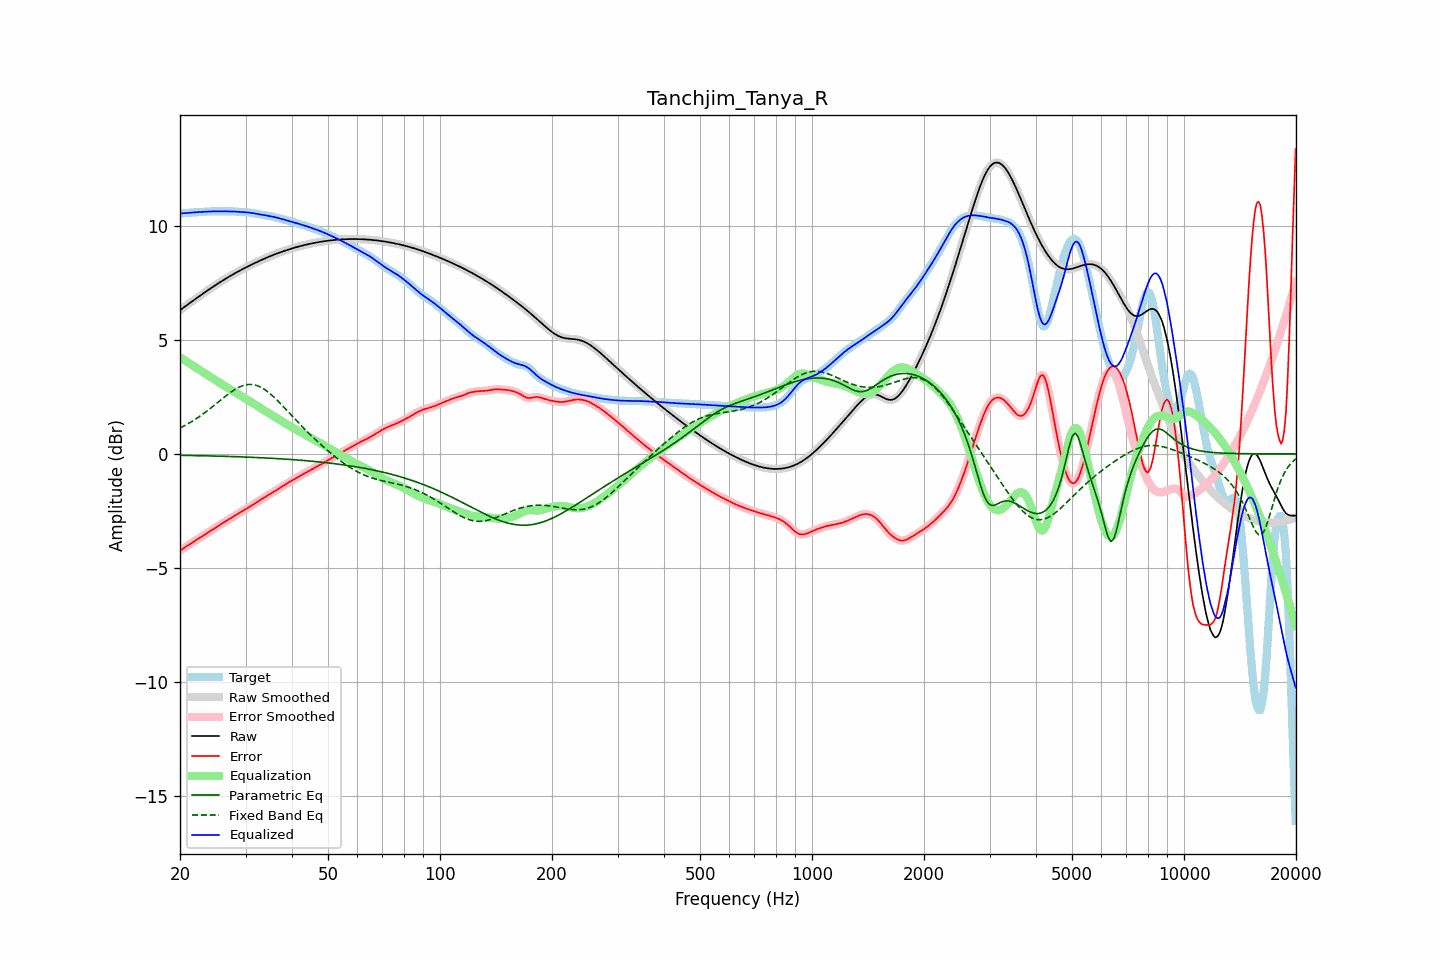

The data file committed next to this chart (first rows):
frequency, raw, error, smoothed, error_smoothed, equalization, parametric_eq, fixed_band_eq, equalized_raw, equalized_smoothed, target
20.00, 6.31, -4.25, 6.31, -4.25, 4.25, -0.06, 1.14, 10.55, 10.55, 10.56
20.20, 6.36, -4.20, 6.36, -4.20, 4.20, -0.06, 1.17, 10.56, 10.56, 10.56
20.40, 6.41, -4.15, 6.41, -4.15, 4.15, -0.06, 1.21, 10.57, 10.57, 10.56
20.61, 6.47, -4.10, 6.47, -4.10, 4.11, -0.06, 1.25, 10.57, 10.57, 10.57
20.81, 6.52, -4.06, 6.52, -4.06, 4.06, -0.07, 1.28, 10.58, 10.58, 10.58
21.02, 6.57, -4.01, 6.57, -4.01, 4.01, -0.07, 1.32, 10.58, 10.58, 10.58
21.23, 6.62, -3.97, 6.62, -3.97, 3.97, -0.07, 1.37, 10.59, 10.59, 10.59
21.44, 6.67, -3.92, 6.67, -3.92, 3.92, -0.07, 1.41, 10.59, 10.59, 10.59
21.66, 6.72, -3.88, 6.72, -3.88, 3.87, -0.07, 1.45, 10.60, 10.60, 10.60
21.87, 6.77, -3.83, 6.77, -3.83, 3.83, -0.07, 1.50, 10.60, 10.60, 10.60
22.09, 6.82, -3.78, 6.82, -3.78, 3.78, -0.07, 1.54, 10.61, 10.61, 10.61
22.31, 6.87, -3.74, 6.87, -3.74, 3.74, -0.08, 1.59, 10.61, 10.61, 10.61
22.54, 6.92, -3.69, 6.92, -3.69, 3.69, -0.08, 1.64, 10.62, 10.62, 10.62
22.76, 6.97, -3.65, 6.97, -3.65, 3.65, -0.08, 1.69, 10.62, 10.62, 10.62
22.99, 7.02, -3.60, 7.02, -3.60, 3.60, -0.08, 1.74, 10.63, 10.63, 10.63
23.22, 7.07, -3.56, 7.07, -3.56, 3.56, -0.08, 1.79, 10.63, 10.63, 10.63
23.45, 7.12, -3.52, 7.12, -3.52, 3.52, -0.08, 1.84, 10.64, 10.64, 10.64
23.69, 7.17, -3.47, 7.17, -3.47, 3.47, -0.09, 1.89, 10.64, 10.64, 10.64
23.92, 7.22, -3.43, 7.22, -3.43, 3.43, -0.09, 1.95, 10.64, 10.64, 10.64
24.16, 7.26, -3.38, 7.26, -3.38, 3.38, -0.09, 2.00, 10.64, 10.64, 10.65
24.40, 7.31, -3.33, 7.31, -3.33, 3.33, -0.09, 2.06, 10.65, 10.65, 10.65
24.65, 7.36, -3.29, 7.36, -3.29, 3.29, -0.09, 2.12, 10.65, 10.65, 10.65
24.89, 7.41, -3.24, 7.41, -3.24, 3.24, -0.09, 2.17, 10.65, 10.65, 10.65
25.14, 7.45, -3.19, 7.45, -3.19, 3.20, -0.10, 2.23, 10.65, 10.65, 10.65
25.39, 7.50, -3.15, 7.50, -3.15, 3.15, -0.10, 2.29, 10.65, 10.65, 10.65
25.65, 7.54, -3.10, 7.54, -3.10, 3.11, -0.10, 2.35, 10.65, 10.65, 10.65
25.91, 7.59, -3.06, 7.59, -3.06, 3.06, -0.10, 2.41, 10.65, 10.65, 10.65
26.16, 7.63, -3.02, 7.63, -3.02, 3.02, -0.10, 2.46, 10.65, 10.65, 10.65
26.43, 7.67, -2.98, 7.67, -2.98, 2.98, -0.11, 2.52, 10.65, 10.65, 10.65
26.69, 7.72, -2.93, 7.72, -2.93, 2.93, -0.11, 2.57, 10.65, 10.65, 10.65
26.96, 7.76, -2.89, 7.76, -2.89, 2.89, -0.11, 2.63, 10.65, 10.65, 10.65
27.23, 7.80, -2.85, 7.80, -2.85, 2.85, -0.11, 2.68, 10.65, 10.65, 10.65
27.50, 7.84, -2.81, 7.84, -2.81, 2.81, -0.12, 2.73, 10.65, 10.65, 10.65
27.77, 7.88, -2.76, 7.88, -2.76, 2.76, -0.12, 2.78, 10.64, 10.64, 10.65
28.05, 7.92, -2.72, 7.92, -2.72, 2.72, -0.12, 2.82, 10.64, 10.64, 10.64
28.33, 7.96, -2.67, 7.96, -2.67, 2.67, -0.12, 2.86, 10.64, 10.64, 10.63
28.62, 8.00, -2.63, 8.00, -2.63, 2.63, -0.13, 2.90, 10.63, 10.63, 10.63
28.90, 8.04, -2.59, 8.04, -2.59, 2.59, -0.13, 2.94, 10.63, 10.63, 10.62
29.19, 8.08, -2.54, 8.08, -2.54, 2.55, -0.13, 2.97, 10.62, 10.62, 10.62
29.48, 8.11, -2.50, 8.11, -2.50, 2.50, -0.13, 2.99, 10.62, 10.62, 10.62
29.78, 8.15, -2.46, 8.15, -2.46, 2.46, -0.14, 3.02, 10.61, 10.61, 10.61
30.08, 8.19, -2.42, 8.19, -2.42, 2.42, -0.14, 3.03, 10.61, 10.61, 10.61
30.38, 8.22, -2.38, 8.22, -2.38, 2.38, -0.14, 3.04, 10.60, 10.60, 10.60
30.68, 8.26, -2.34, 8.26, -2.34, 2.33, -0.14, 3.05, 10.59, 10.59, 10.59
30.99, 8.29, -2.29, 8.29, -2.29, 2.29, -0.15, 3.05, 10.58, 10.58, 10.58
31.30, 8.33, -2.25, 8.33, -2.25, 2.25, -0.15, 3.04, 10.57, 10.57, 10.57
31.61, 8.36, -2.20, 8.36, -2.20, 2.20, -0.15, 3.03, 10.56, 10.56, 10.56
31.93, 8.40, -2.15, 8.40, -2.15, 2.15, -0.16, 3.02, 10.55, 10.55, 10.55
32.24, 8.43, -2.11, 8.43, -2.11, 2.11, -0.16, 3.00, 10.54, 10.54, 10.54
32.57, 8.46, -2.06, 8.46, -2.06, 2.06, -0.16, 2.97, 10.52, 10.52, 10.52
32.89, 8.49, -2.02, 8.49, -2.02, 2.02, -0.17, 2.94, 10.51, 10.51, 10.51
33.22, 8.53, -1.97, 8.53, -1.97, 1.97, -0.17, 2.90, 10.50, 10.50, 10.50
33.55, 8.56, -1.93, 8.56, -1.93, 1.93, -0.17, 2.86, 10.49, 10.49, 10.48
33.89, 8.59, -1.88, 8.59, -1.88, 1.89, -0.18, 2.81, 10.47, 10.47, 10.47
34.23, 8.62, -1.84, 8.62, -1.84, 1.84, -0.18, 2.76, 10.46, 10.46, 10.46
34.57, 8.65, -1.80, 8.65, -1.80, 1.80, -0.18, 2.70, 10.45, 10.45, 10.45
34.92, 8.68, -1.76, 8.68, -1.76, 1.76, -0.19, 2.65, 10.44, 10.44, 10.44
35.27, 8.71, -1.72, 8.71, -1.72, 1.72, -0.19, 2.58, 10.42, 10.42, 10.43
35.62, 8.73, -1.68, 8.73, -1.68, 1.68, -0.20, 2.52, 10.41, 10.41, 10.41
35.97, 8.76, -1.63, 8.76, -1.63, 1.63, -0.20, 2.45, 10.39, 10.39, 10.39
... 635 more rows
